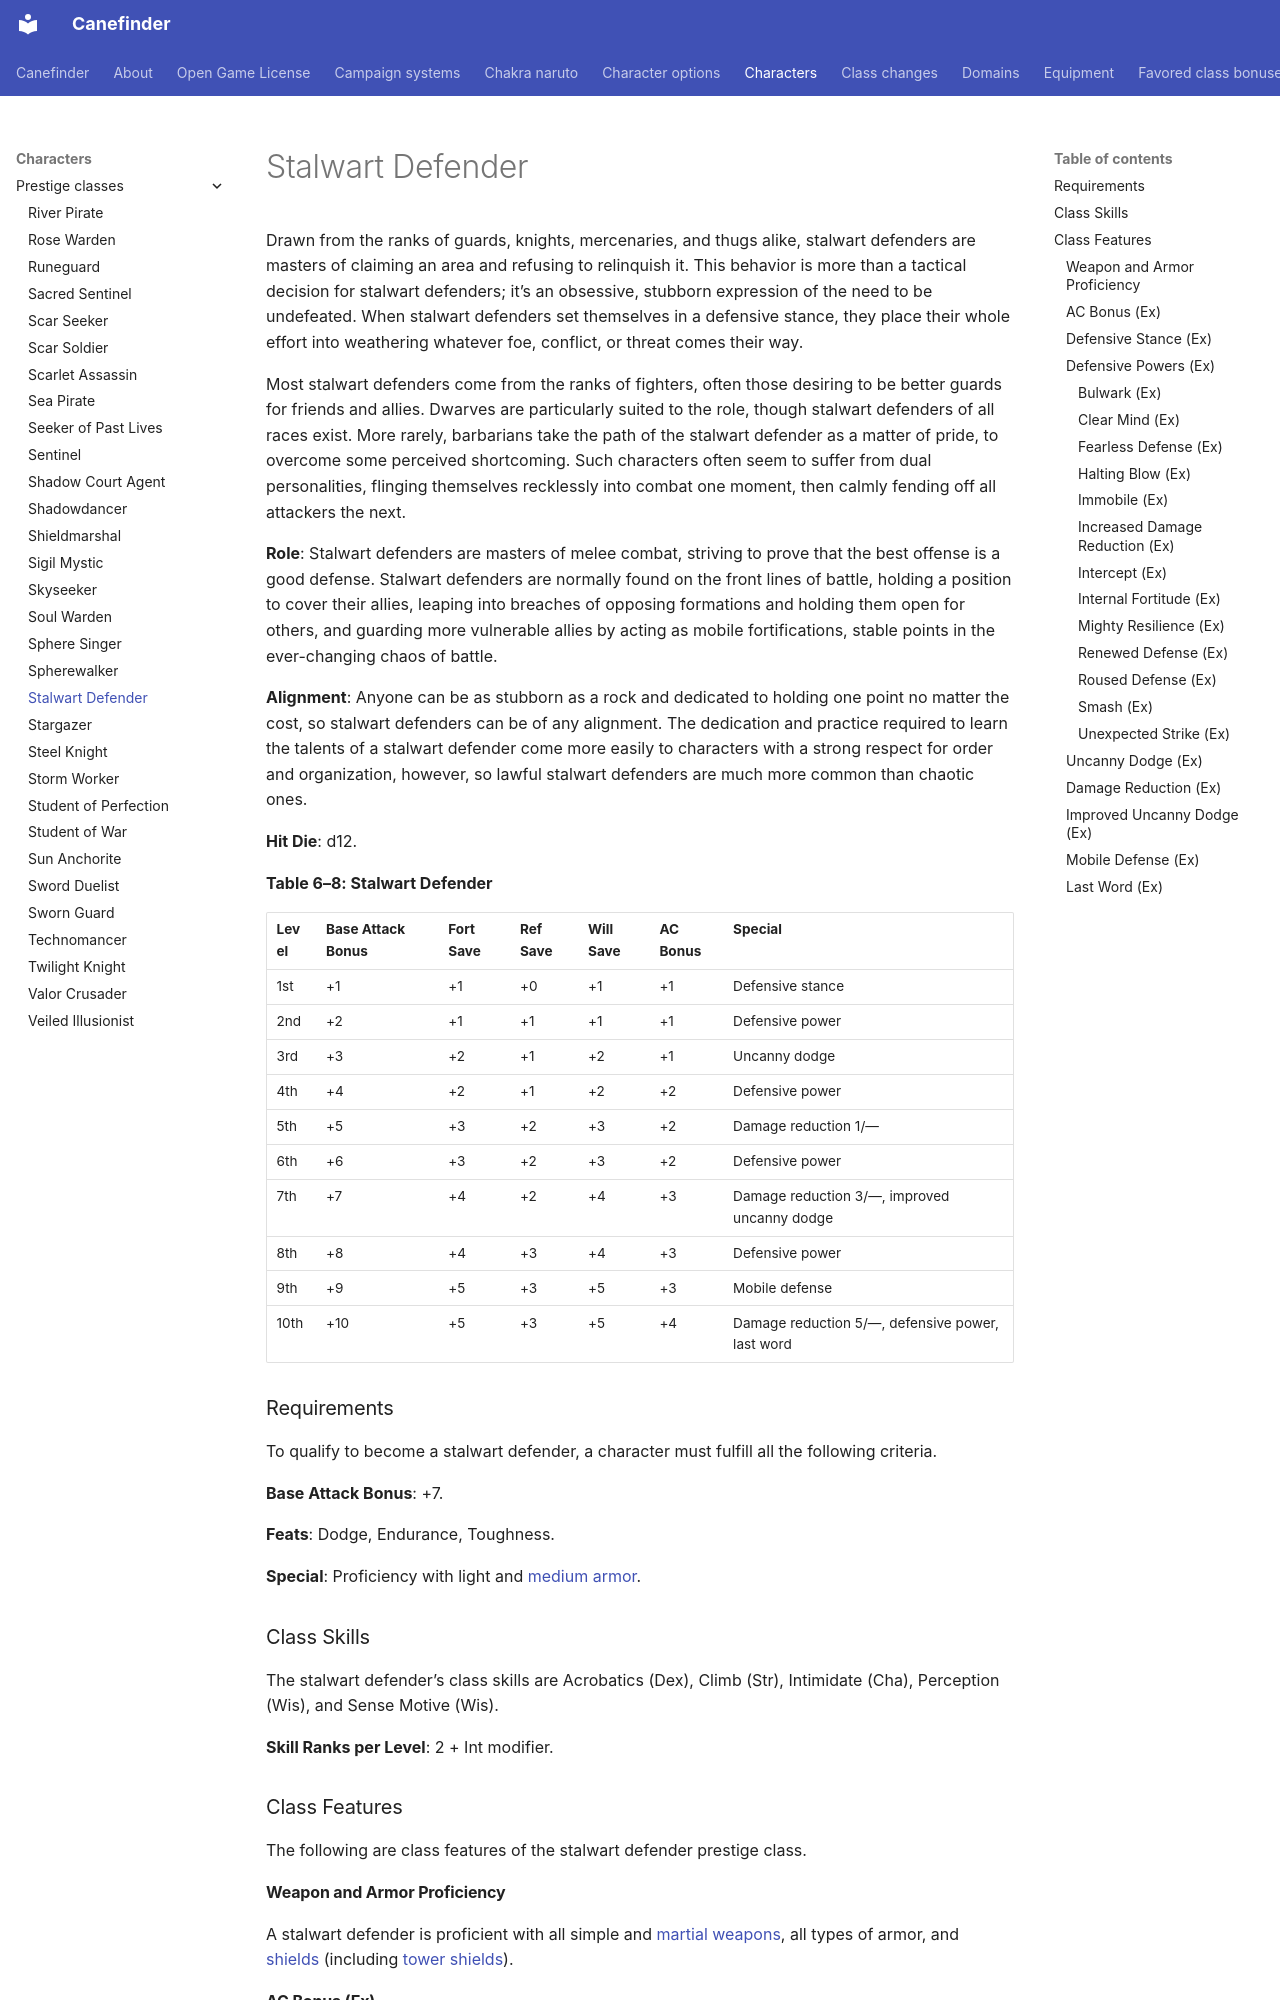

repository: canefinderhouserules/Canefinderhouserules · page: characters/prestige-classes/stalwart-defender/index.html · generator: mkdocs

# Stalwart Defender

Drawn from the ranks of guards, knights, mercenaries, and thugs alike, stalwart defenders are masters of claiming an area and refusing to relinquish it. This behavior is more than a tactical decision for stalwart defenders; it’s an obsessive, stubborn expression of the need to be undefeated. When stalwart defenders set themselves in a defensive stance, they place their whole effort into weathering whatever foe, conflict, or threat comes their way.

Most stalwart defenders come from the ranks of fighters, often those desiring to be better guards for friends and allies. Dwarves are particularly suited to the role, though stalwart defenders of all races exist. More rarely, barbarians take the path of the stalwart defender as a matter of pride, to overcome some perceived shortcoming. Such characters often seem to suffer from dual personalities, flinging themselves recklessly into combat one moment, then calmly fending off all attackers the next.

**Role**: Stalwart defenders are masters of melee combat, striving to prove that the best offense is a good defense. Stalwart defenders are normally found on the front lines of battle, holding a position to cover their allies, leaping into breaches of opposing formations and holding them open for others, and guarding more vulnerable allies by acting as mobile fortifications, stable points in the ever-changing chaos of battle.

**Alignment**: Anyone can be as stubborn as a rock and dedicated to holding one point no matter the cost, so stalwart defenders can be of any alignment. The dedication and practice required to learn the talents of a stalwart defender come more easily to characters with a strong respect for order and organization, however, so lawful stalwart defenders are much more common than chaotic ones.

**Hit Die**: d12.

**Table 6–8: Stalwart Defender**

| Level | Base Attack Bonus | Fort Save | Ref Save | Will Save | AC Bonus | Special |
|---|---|---|---|---|---|---|
| 1st | +1 | +1 | +0 | +1 | +1 | Defensive stance |
| 2nd | +2 | +1 | +1 | +1 | +1 | Defensive power |
| 3rd | +3 | +2 | +1 | +2 | +1 | Uncanny dodge |
| 4th | +4 | +2 | +1 | +2 | +2 | Defensive power |
| 5th | +5 | +3 | +2 | +3 | +2 | Damage reduction 1/— |
| 6th | +6 | +3 | +2 | +3 | +2 | Defensive power |
| 7th | +7 | +4 | +2 | +4 | +3 | Damage reduction 3/—, improved uncanny dodge |
| 8th | +8 | +4 | +3 | +4 | +3 | Defensive power |
| 9th | +9 | +5 | +3 | +5 | +3 | Mobile defense |
| 10th | +10 | +5 | +3 | +5 | +4 | Damage reduction 5/—, defensive power, last word |

### Requirements

To qualify to become a stalwart defender, a character must fulfill all the following criteria.

**Base Attack Bonus**: +7.

**Feats**: Dodge, Endurance, Toughness.

**Special**: Proficiency with light and [medium armor](../../equipment/armor.md).

### Class Skills

The stalwart defender’s class skills are Acrobatics (Dex), Climb (Str), Intimidate (Cha), Perception (Wis), and Sense Motive (Wis).

**Skill Ranks per Level**: 2 + Int modifier.

### Class Features

The following are class features of the stalwart defender prestige class.

#### Weapon and Armor Proficiency

A stalwart defender is proficient with all simple and [martial weapons](../../equipment/weapons.md#martial-weapons), all types of armor, and [shields](../../equipment/armor.md) (including [tower shields](../../equipment/armor.md)).

#### AC Bonus (Ex)

A stalwart defender receives a dodge bonus to AC that starts at +1 and improves as the defender gains levels, until it reaches +4 at 10th level.
